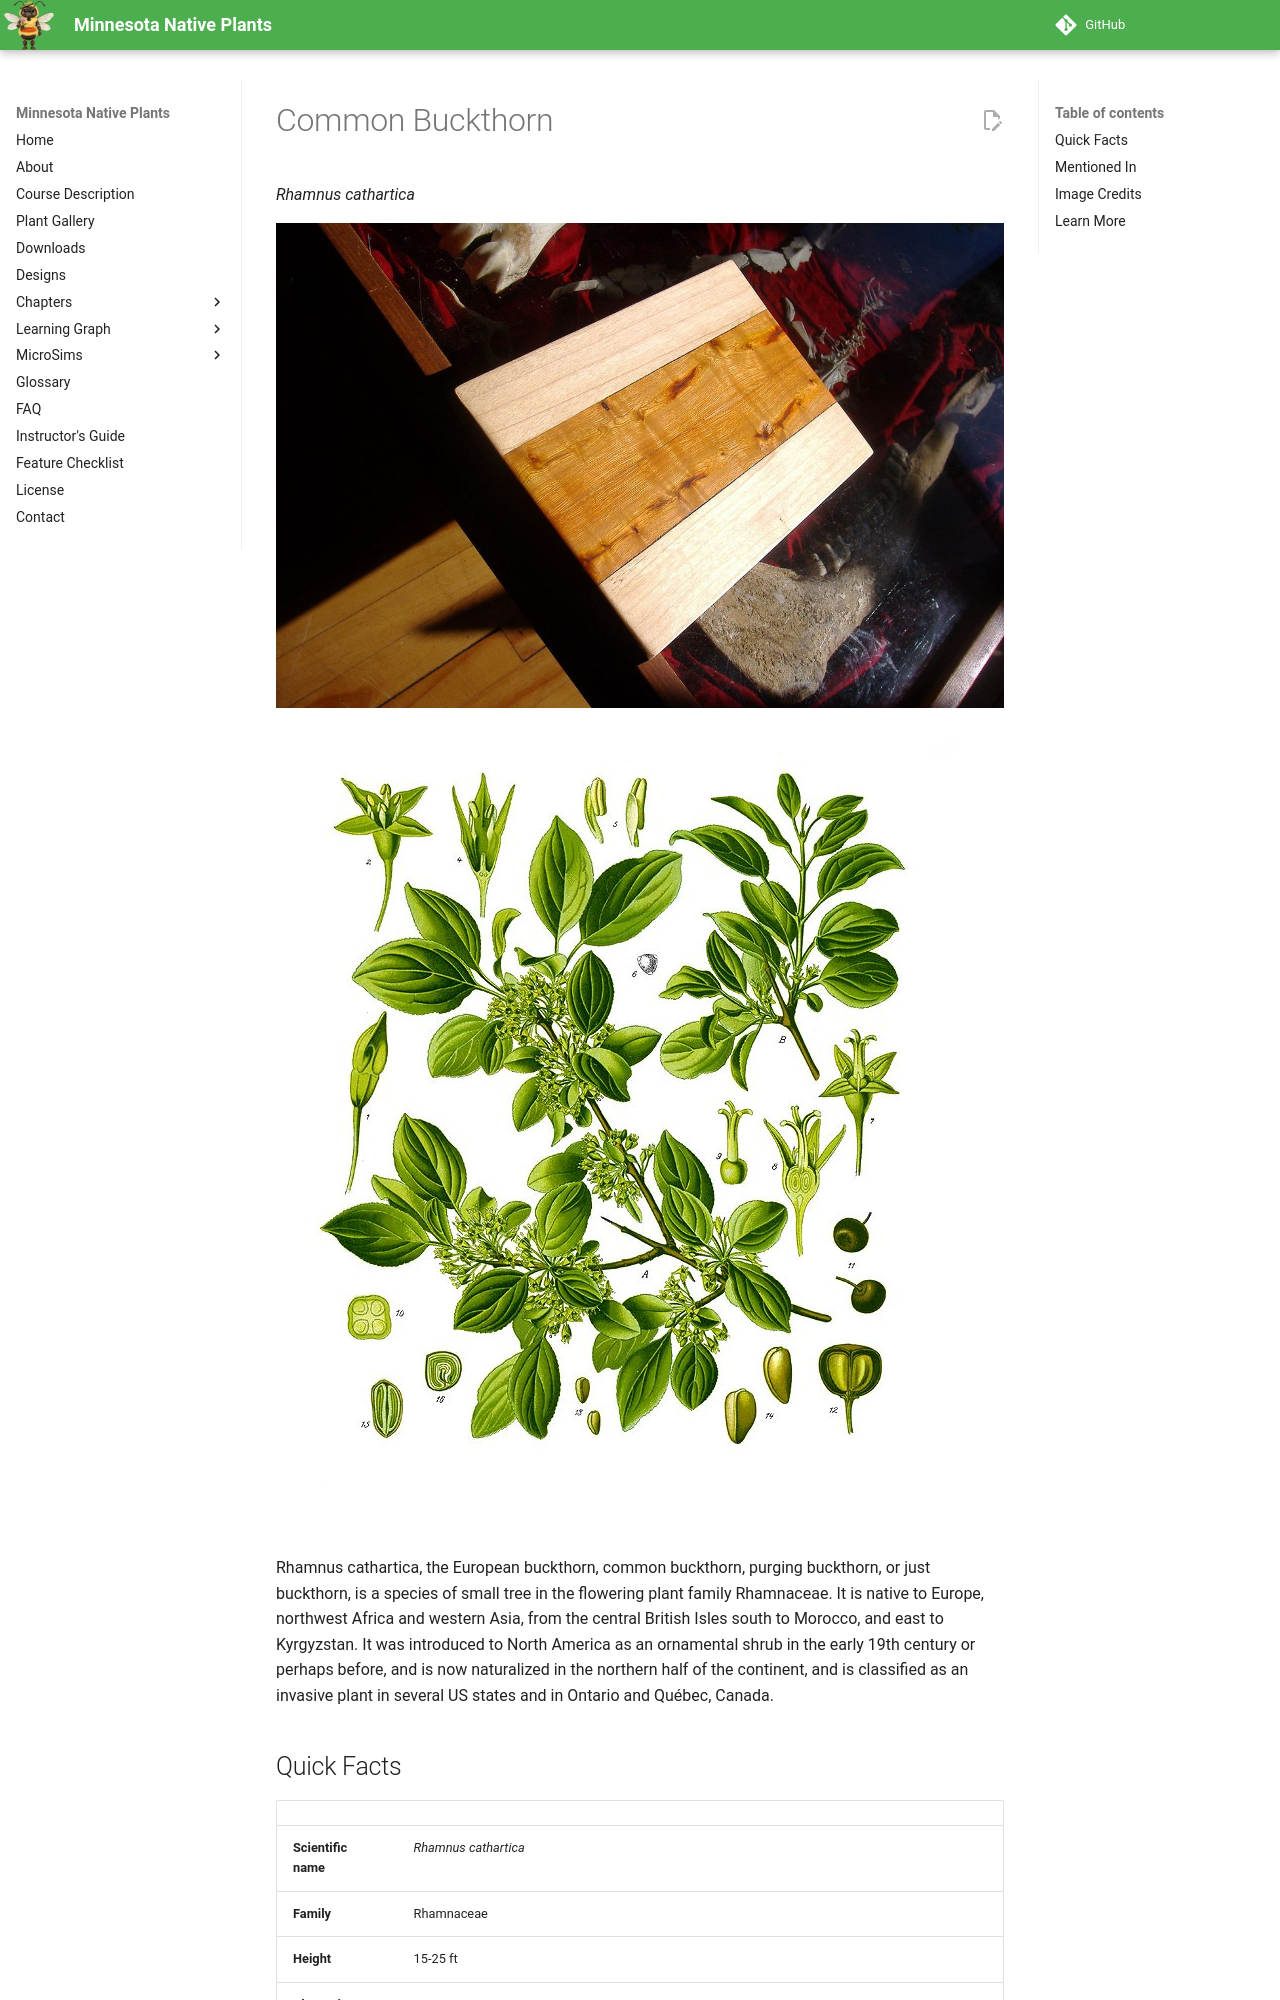

repository: arunbatchu/minnesota-native-plants · page: plants/common-buckthorn/index.html · generator: mkdocs

# Common Buckthorn

*Rhamnus cathartica*



![A cutting board made from common buckthorn and Norway maple.](img/common-buckthorn-1.jpg)

![Illustration of RHAMNUS cathartica L. 63 (Rhamnus cathartica L., common buckthorn)](img/common-buckthorn-2.jpg)

Rhamnus cathartica, the European buckthorn, common buckthorn, purging buckthorn, or just buckthorn, is a species of small tree in the flowering plant family Rhamnaceae. It is native to Europe, northwest Africa and western Asia, from the central British Isles south to Morocco, and east to Kyrgyzstan. It was introduced to North America as an ornamental shrub in the early 19th century or perhaps before, and is now naturalized in the northern half of the continent, and is classified as an invasive plant in several US states and in Ontario and Québec, Canada.
